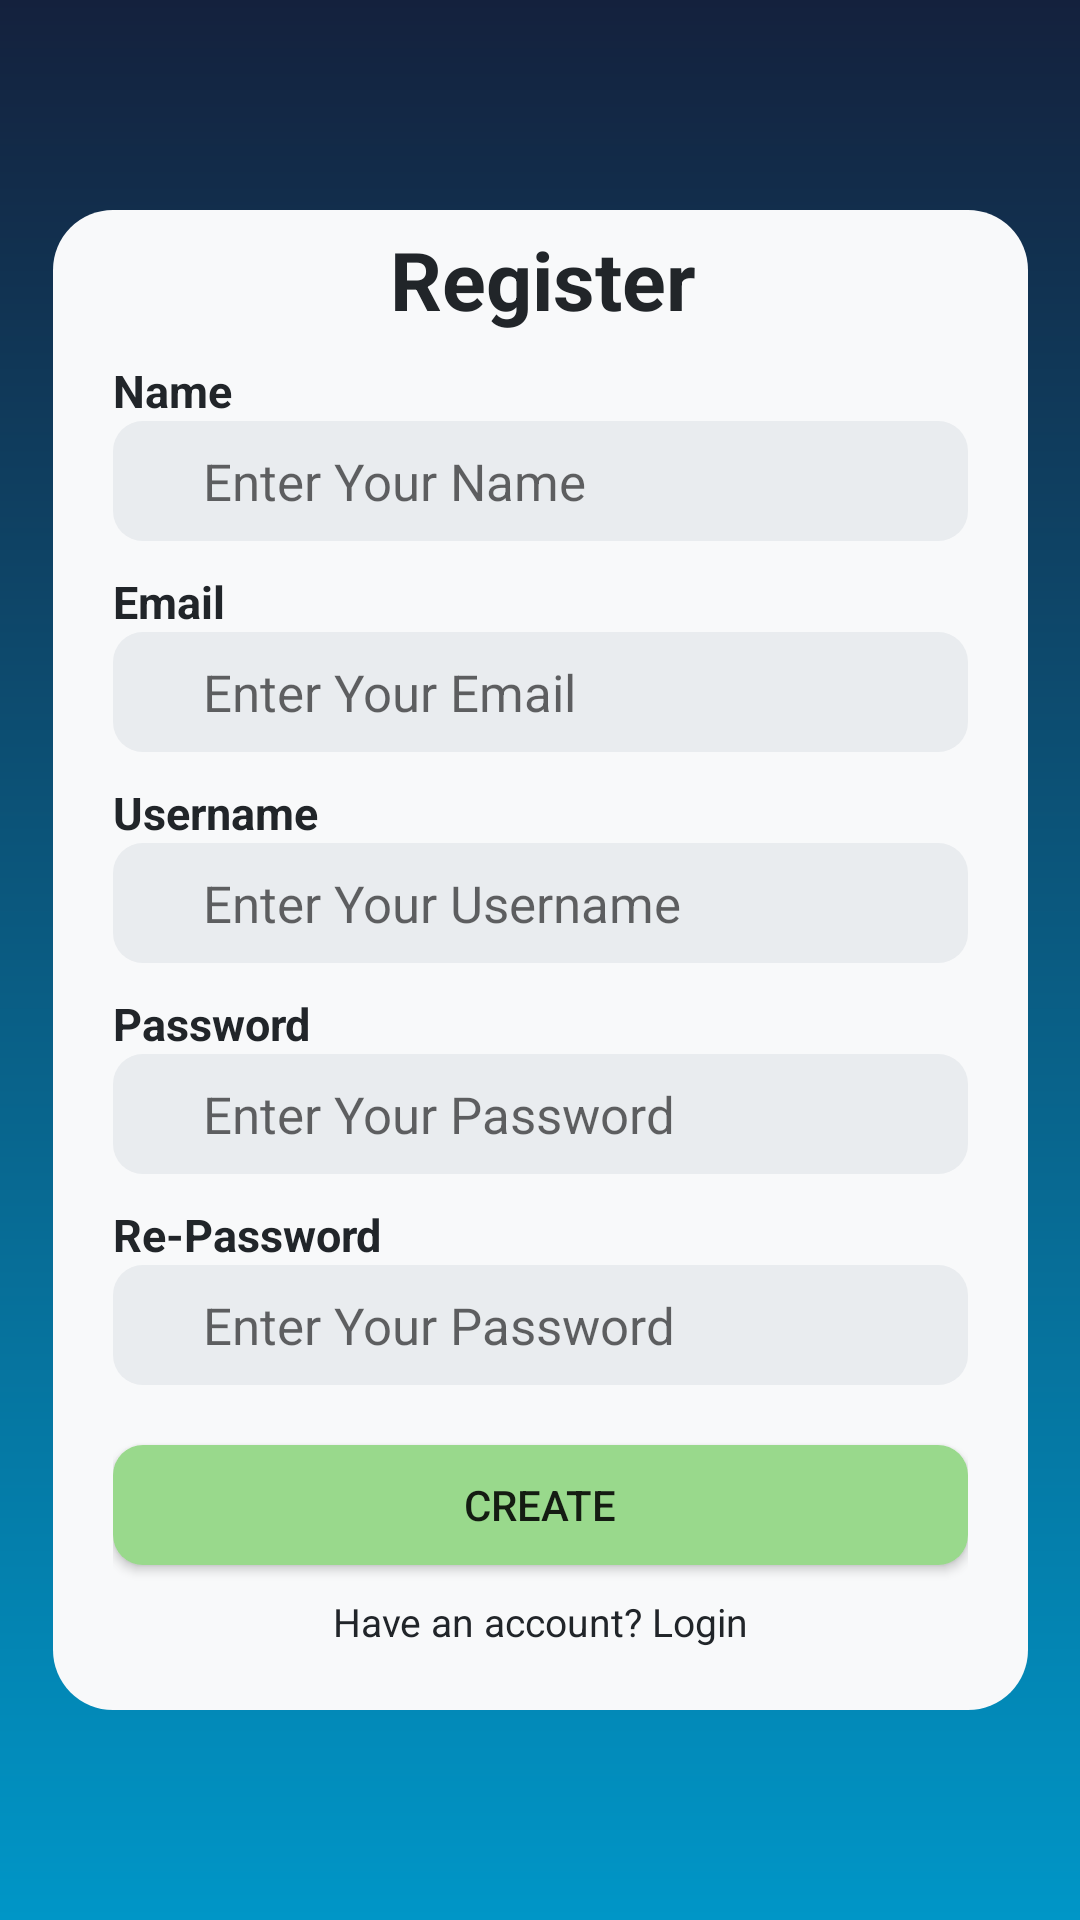

Reconstruct the res/layout file that produces this screen, plus the resources it refers to.
<!-- AndroidManifest.xml: application theme Theme.TAPAM -->
<!-- res/layout/activity_register.xml -->
<?xml version="1.0" encoding="utf-8"?>
<androidx.constraintlayout.widget.ConstraintLayout xmlns:android="http://schemas.android.com/apk/res/android"
    xmlns:app="http://schemas.android.com/apk/res-auto"
    xmlns:tools="http://schemas.android.com/tools"
    android:layout_width="match_parent"
    android:layout_height="match_parent"
    tools:context=".register_activity"
    android:background="@drawable/bg">


    <FrameLayout
        android:layout_width="325dp"
        android:layout_height="500dp"
        app:layout_constraintBottom_toBottomOf="parent"
        app:layout_constraintEnd_toEndOf="parent"
        app:layout_constraintStart_toStartOf="parent"
        app:layout_constraintTop_toTopOf="parent"
        android:background="@drawable/bg_register">

        <TextView
            android:id="@+id/textView"
            android:layout_width="287dp"
            android:layout_height="36dp"
            android:layout_alignParentLeft="true"
            android:layout_alignParentTop="true"
            android:layout_alignParentRight="true"
            android:layout_alignParentBottom="true"
            android:layout_marginStart="20dp"
            android:layout_marginTop="5dp"
            android:layout_marginEnd="62dp"
            android:gravity="center_horizontal|top"
            android:text="Register"
            android:textAlignment="center"
            android:textColor="#212529"
            android:textSize="27dp"
            android:textStyle="bold"
            app:layout_constraintEnd_toEndOf="parent"
            app:layout_constraintHorizontal_bias="0.0"
            app:layout_constraintStart_toStartOf="parent"
            app:layout_constraintTop_toTopOf="parent" />

        <LinearLayout
            android:layout_width="match_parent"
            android:layout_height="match_parent"
            android:orientation="vertical"
            android:layout_marginStart="20dp"
            android:layout_marginEnd="20dp"
            android:layout_marginTop="40dp"
            android:layout_marginBottom="10dp"
            >

            <TextView
                android:id="@+id/tv_nama"
                android:layout_width="match_parent"
                android:layout_height="wrap_content"
                android:layout_gravity="start"
                android:text="Name"
                android:textColor="#212529"
                android:textStyle="bold"
                android:layout_marginTop="10dp"
                android:textSize="15dp"/>

            <EditText
                android:id="@+id/et_nama"
                android:layout_width="match_parent"
                android:layout_height="40dp"
                android:background="@drawable/isi_regist"
                android:inputType="textPersonName"
                android:paddingLeft="30dp"
                android:hint="Enter Your Name"
                android:textSize="17dp"
                android:textColor="#767676"
                tools:layout_editor_absoluteX="0dp"
                tools:layout_editor_absoluteY="0dp" />

            <TextView
                android:id="@+id/tv_email"
                android:layout_width="match_parent"
                android:layout_height="wrap_content"
                android:text="Email"
                android:textColor="#212529"
                android:textStyle="bold"
                android:layout_marginTop="10dp"
                android:textSize="15dp"/>

            <EditText
                android:id="@+id/et_email"
                android:layout_width="match_parent"
                android:layout_height="40dp"
                android:background="@drawable/isi_regist"
                android:inputType="textEmailAddress"
                android:paddingLeft="30dp"
                android:hint="Enter Your Email"
                android:textSize="17dp"
                android:textColor="#767676"
                tools:layout_editor_absoluteX="0dp"
                tools:layout_editor_absoluteY="0dp" />

            <TextView
                android:id="@+id/tv_username"
                android:layout_width="match_parent"
                android:layout_height="wrap_content"
                android:text="Username"
                android:textColor="#212529"
                android:textStyle="bold"
                android:layout_marginTop="10dp"
                android:textSize="15dp"/>

            <EditText
                android:id="@+id/et_username"
                android:layout_width="match_parent"
                android:layout_height="40dp"
                android:background="@drawable/isi_regist"
                android:inputType="textPersonName"
                android:paddingLeft="30dp"
                android:hint="Enter Your Username"
                android:textSize="17dp"
                android:textColor="#767676"
                tools:layout_editor_absoluteX="0dp"
                tools:layout_editor_absoluteY="0dp" />

            <TextView
                android:id="@+id/tv_pass"
                android:layout_width="match_parent"
                android:layout_height="wrap_content"
                android:text="Password"
                android:textColor="#212529"
                android:textStyle="bold"
                android:layout_marginTop="10dp"
                android:textSize="15dp"/>

            <EditText
                android:id="@+id/et_pass"
                android:layout_width="match_parent"
                android:layout_height="40dp"
                android:background="@drawable/isi_regist"
                android:inputType="textPersonName"
                android:paddingLeft="30dp"
                android:hint="Enter Your Password"
                android:textSize="17dp"
                android:textColor="#767676"
                tools:layout_editor_absoluteX="0dp"
                tools:layout_editor_absoluteY="0dp" />

            <TextView
                android:id="@+id/tv_repass"
                android:layout_width="match_parent"
                android:layout_height="wrap_content"
                android:text="Re-Password"
                android:textColor="#212529"
                android:textStyle="bold"
                android:layout_marginTop="10dp"
                android:textSize="15dp"/>

            <EditText
                android:id="@+id/et_repass"
                android:layout_width="match_parent"
                android:layout_height="40dp"
                android:background="@drawable/isi_regist"
                android:inputType="textPersonName"
                android:paddingLeft="30dp"
                android:hint="Enter Your Password"
                android:textColor="#767676"
                android:textSize="17dp"
                tools:layout_editor_absoluteX="0dp"
                tools:layout_editor_absoluteY="0dp" />

            <Button
                android:id="@+id/button"
                android:layout_width="match_parent"
                android:layout_height="40dp"
                android:layout_marginTop="20dp"
                android:layout_gravity="center"
                android:background="@drawable/btn_create"
                android:text="CREATE" />

            <TextView
                android:id="@+id/tv_haveacc"
                android:layout_width="match_parent"
                android:layout_height="wrap_content"
                android:text="Have an account? Login"
                android:textColor="#212529"
                android:textAlignment="center"
                android:layout_marginTop="10dp"
                android:textSize="13dp"/>





        </LinearLayout>

    </FrameLayout>

</androidx.constraintlayout.widget.ConstraintLayout>
<!-- resources referenced by this layout -->
<resources>
  <!-- drawable bg (drawable) -->
  <?xml version="1.0" encoding="utf-8"?>
  <shape xmlns:android="http://schemas.android.com/apk/res/android">
      <gradient
          android:startColor="#14213d"
          android:endColor="#0096c7"
          android:angle="-100"
          >
      </gradient>
  </shape>
  <!-- drawable bg_register (drawable) -->
  <?xml version="1.0" encoding="utf-8"?>
  <shape xmlns:android="http://schemas.android.com/apk/res/android">
      <solid
          android:color="#f8f9fa"
          />
      <corners
          android:radius="20dp"
          />
  </shape>
  <!-- drawable btn_create (drawable) -->
  <?xml version="1.0" encoding="utf-8"?>
  <shape xmlns:android="http://schemas.android.com/apk/res/android">
      <solid
          android:color="#99d98c"/>
  
      <corners
          android:radius="10dp"/>
  </shape>
  <!-- drawable isi_regist (drawable) -->
  <?xml version="1.0" encoding="utf-8"?>
  <shape xmlns:android="http://schemas.android.com/apk/res/android">
      <solid
          android:color="#e9ecef"
          />
      <corners
          android:radius="10dp"
          />
  </shape>
  <style name="Theme.TAPAM" parent="Theme.MaterialComponents.DayNight.DarkActionBar">
          
          <item name="colorPrimary">@color/purple_500</item>
          <item name="colorPrimaryVariant">@color/purple_700</item>
          <item name="colorOnPrimary">@color/white</item>
          
          <item name="colorSecondary">@color/teal_200</item>
          <item name="colorSecondaryVariant">@color/teal_700</item>
          <item name="colorOnSecondary">@color/black</item>
          
          <item name="android:statusBarColor" tools:targetApi="l">?attr/colorPrimaryVariant</item>
          
      </style>
  <!-- not gathered from this repository: default colours our renderer supplied (Android Studio template values) -->
  <color name="purple_500">#FF6200EE</color>
  <color name="purple_700">#FF3700B3</color>
  <color name="teal_200">#FF03DAC5</color>
  <color name="teal_700">#FF018786</color>
  <color name="black">#FF000000</color>
  <color name="white">#FFFFFFFF</color>
</resources>
